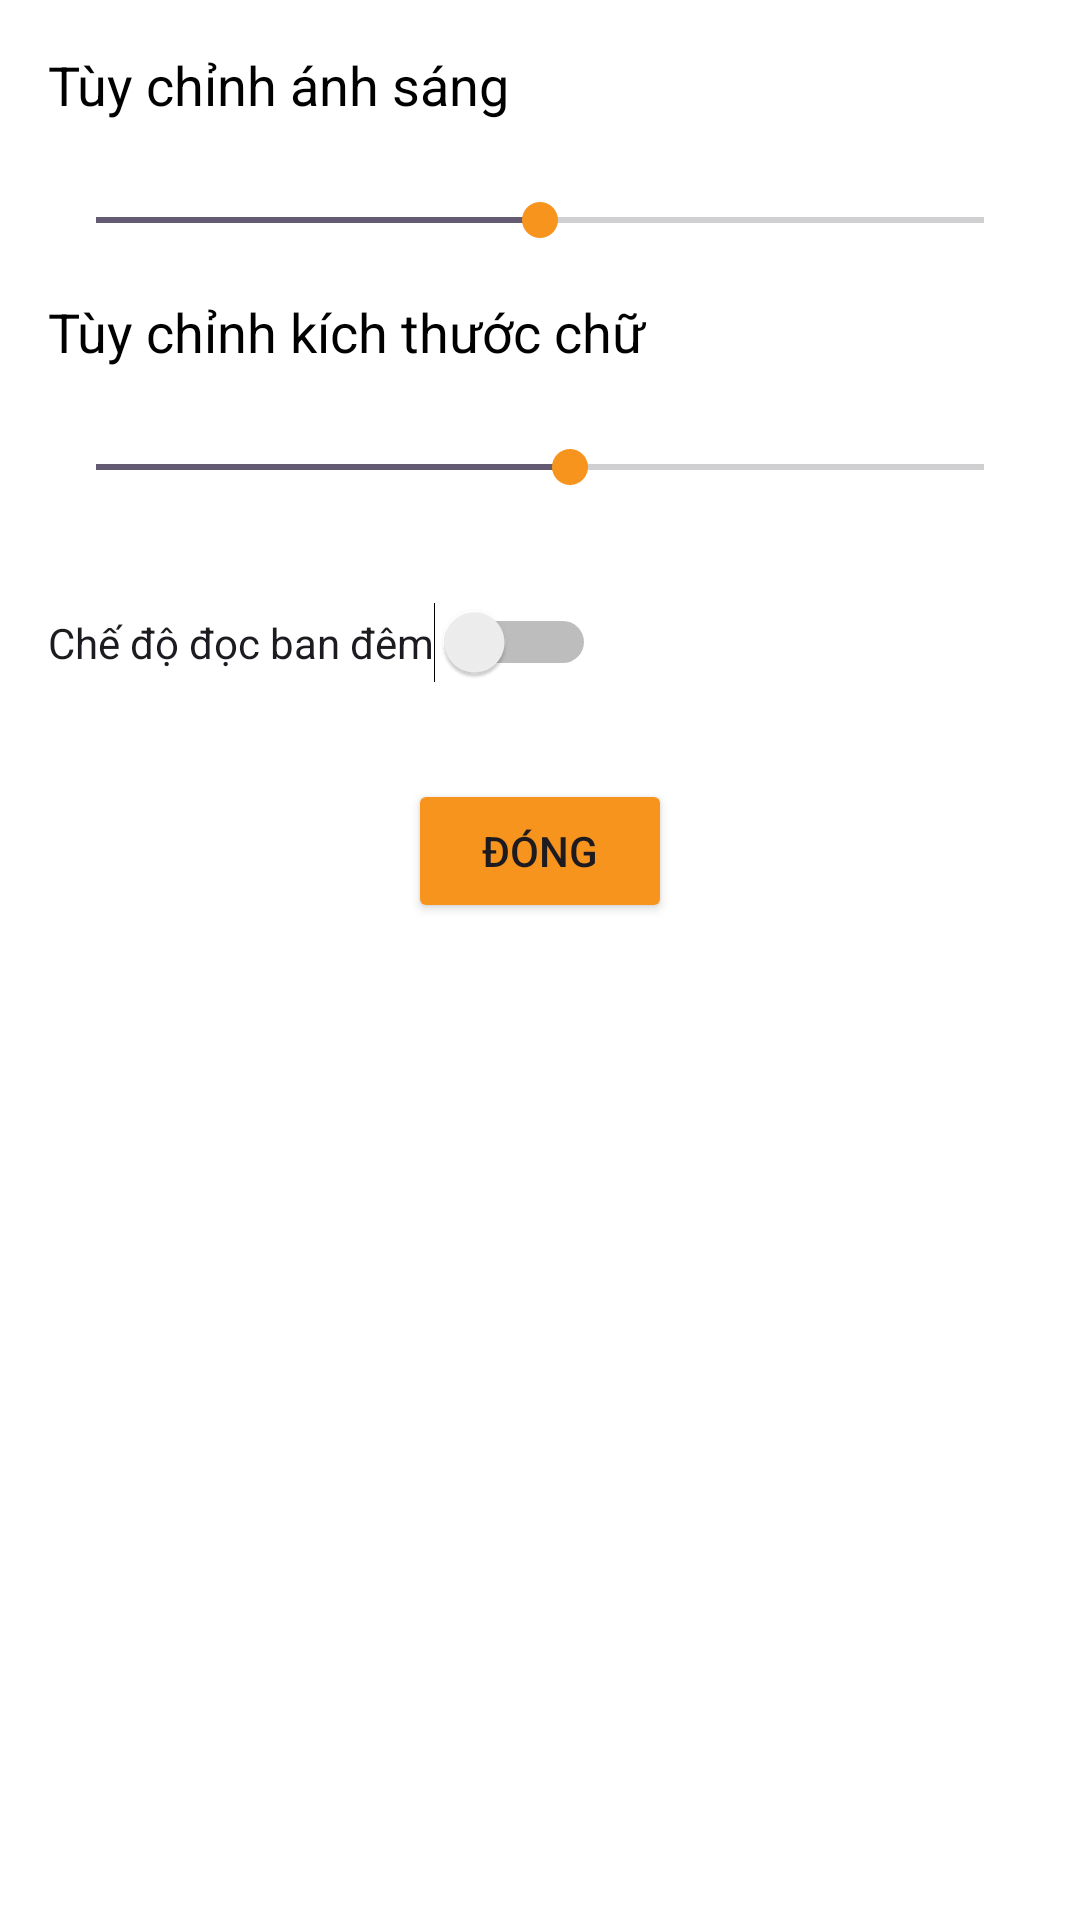

Reconstruct the res/layout file that produces this screen, plus the resources it refers to.
<!-- AndroidManifest.xml: application theme Theme.FBook_App -->
<!-- res/layout/setting_dialog.xml -->
<?xml version="1.0" encoding="utf-8"?>
<LinearLayout xmlns:android="http://schemas.android.com/apk/res/android"
    xmlns:tools="http://schemas.android.com/tools"
    android:layout_width="match_parent"
    android:background="@color/white"
    android:layout_height="wrap_content"
    android:orientation="vertical"
    android:padding="16dp">

    
    <TextView
        android:id="@+id/dialogContent"
        android:layout_width="match_parent"
        android:layout_height="wrap_content"
        android:text="Tùy chỉnh ánh sáng"
        android:textColor="@android:color/black"
        android:textSize="18sp" />

    <SeekBar
        android:id="@+id/brightnessSeekBar"
        android:layout_width="match_parent"
        android:layout_height="wrap_content"
        android:layout_marginTop="8dp"
        android:max="100"
        android:padding="16dp"
        android:progress="50"
        android:thumbTint="@color/Cam" />

    <TextView
        android:layout_width="match_parent"
        android:layout_height="wrap_content"
        android:text="Tùy chỉnh kích thước chữ"
        android:textColor="@android:color/black"
        android:textSize="18sp" />

    <SeekBar
        android:id="@+id/textSizeSeekBar"
        android:layout_width="match_parent"
        android:layout_height="wrap_content"
        android:layout_below="@id/brightnessSeekBar"
        android:layout_marginTop="8dp"
        android:max="30"
        android:padding="16dp"
        android:progress="16"
        android:thumbTint="@color/Cam" />
    <Switch
        android:id="@+id/nightModeSwitch"
        android:layout_width="wrap_content"
        android:layout_height="wrap_content"
        android:layout_marginBottom="16dp"
        android:layout_marginTop="20dp"
        android:text="Chế độ đọc ban đêm"
        tools:ignore="UseSwitchCompatOrMaterialXml" />
    <Button
        android:backgroundTint="@color/Cam"
        android:id="@+id/closeButton"
        android:layout_width="wrap_content"
        android:layout_height="wrap_content"
        android:layout_gravity="center_horizontal"
        android:layout_marginTop="16dp"
        android:text="Đóng" />


</LinearLayout>
<!-- resources referenced by this layout -->
<resources>
  <color name="Cam">#F7941D</color>
  <color name="white">#FFFFFFFF</color>
  <style name="Theme.FBook_App" parent="Base.Theme.FBook_App" />
  <style name="Base.Theme.FBook_App" parent="Theme.Material3.DayNight.NoActionBar">
          
          
      </style>
</resources>
